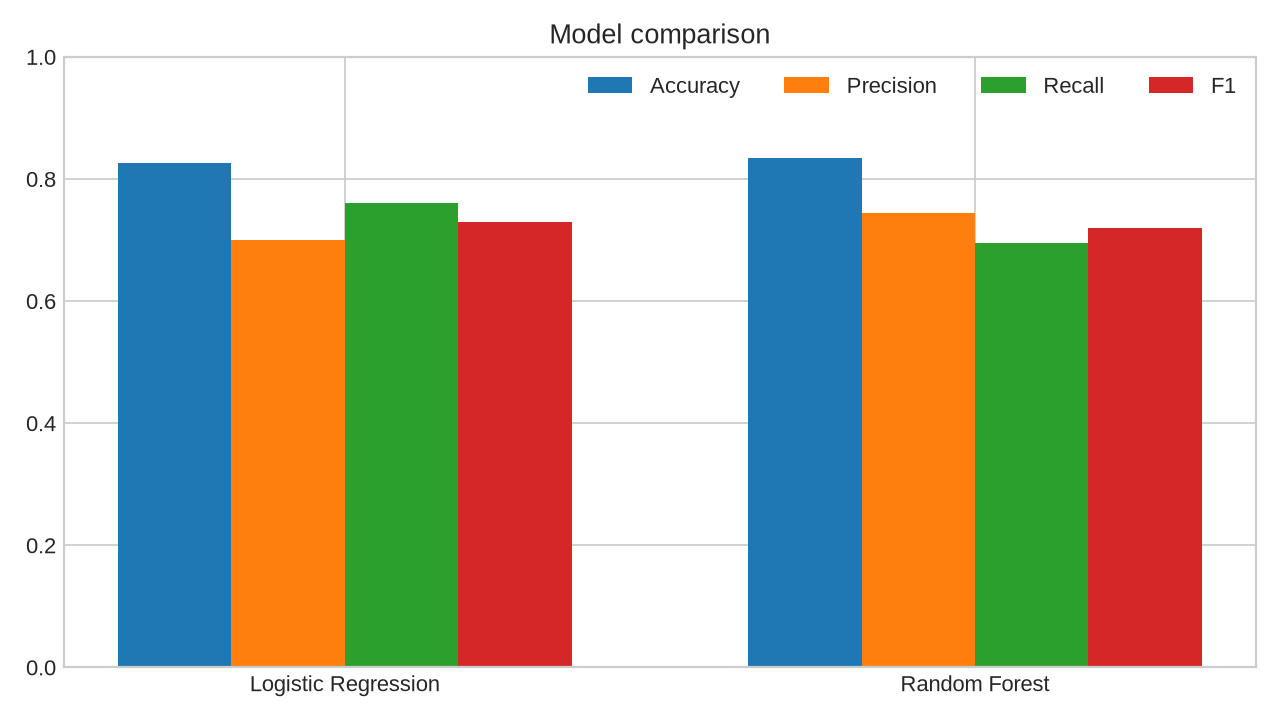

The file beside this chart, header and first rows:
model, accuracy, precision, recall, f1
Logistic Regression, 0.8267, 0.7, 0.7609, 0.7292
Random Forest, 0.8333, 0.7442, 0.6957, 0.7191
